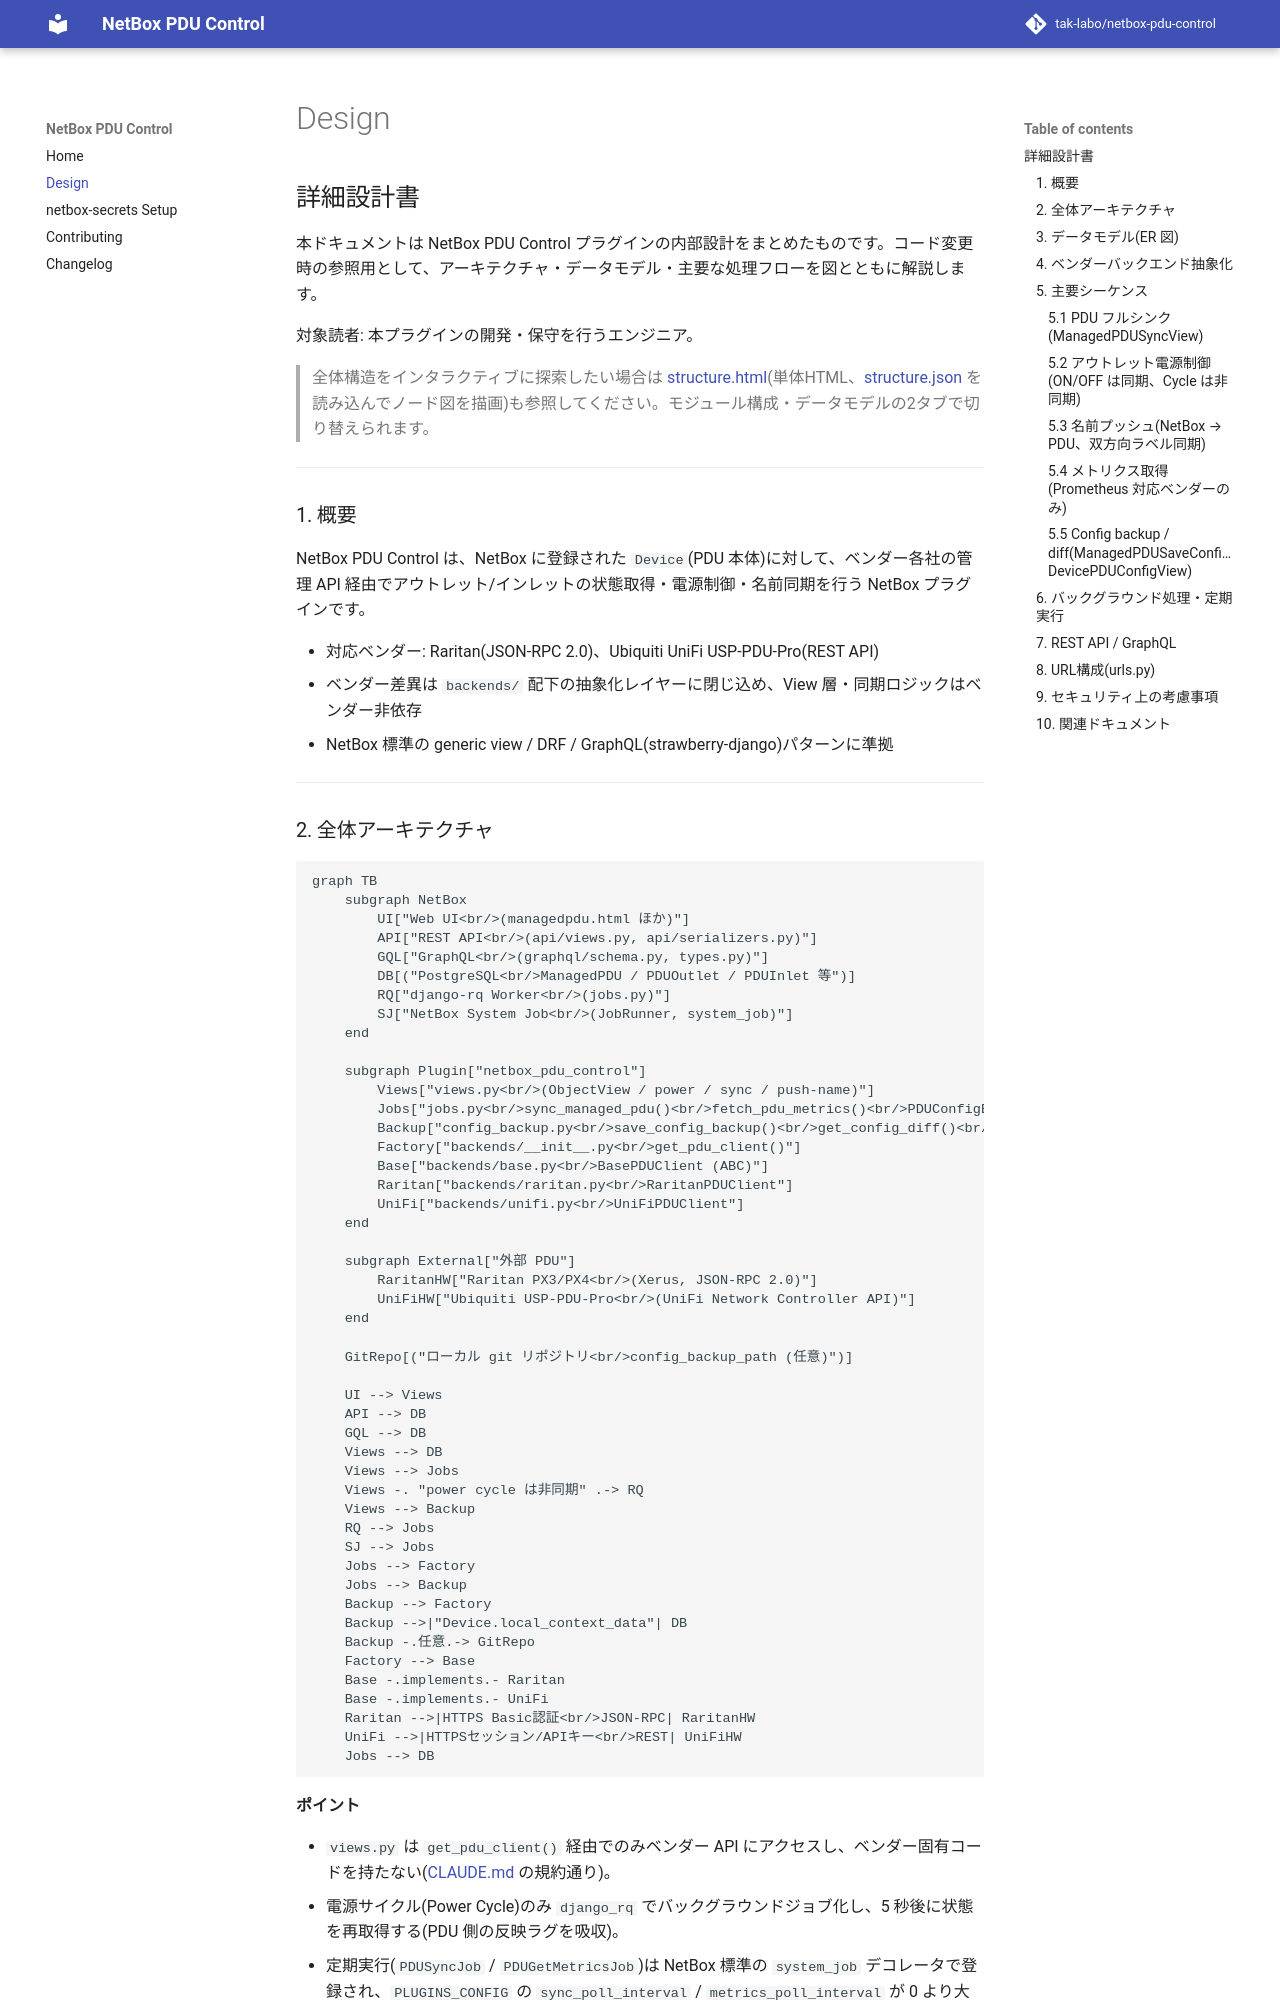

repository: tak-labo/netbox-pdu-control · page: design/index.html · generator: mkdocs

# 詳細設計書

本ドキュメントは NetBox PDU Control プラグインの内部設計をまとめたものです。コード変更時の参照用として、アーキテクチャ・データモデル・主要な処理フローを図とともに解説します。

対象読者: 本プラグインの開発・保守を行うエンジニア。

> 全体構造をインタラクティブに探索したい場合は [structure.html](structure.html)(単体HTML、[structure.json](structure.json) を読み込んでノード図を描画)も参照してください。モジュール構成・データモデルの2タブで切り替えられます。

---

## 1. 概要

NetBox PDU Control は、NetBox に登録された `Device`(PDU 本体)に対して、ベンダー各社の管理 API 経由でアウトレット/インレットの状態取得・電源制御・名前同期を行う NetBox プラグインです。

- 対応ベンダー: Raritan(JSON-RPC 2.0)、Ubiquiti UniFi USP-PDU-Pro(REST API)
- ベンダー差異は `backends/` 配下の抽象化レイヤーに閉じ込め、View 層・同期ロジックはベンダー非依存
- NetBox 標準の generic view / DRF / GraphQL(strawberry-django)パターンに準拠

---

## 2. 全体アーキテクチャ

```mermaid
graph TB
    subgraph NetBox
        UI["Web UI<br/>(managedpdu.html ほか)"]
        API["REST API<br/>(api/views.py, api/serializers.py)"]
        GQL["GraphQL<br/>(graphql/schema.py, types.py)"]
        DB[("PostgreSQL<br/>ManagedPDU / PDUOutlet / PDUInlet 等")]
        RQ["django-rq Worker<br/>(jobs.py)"]
        SJ["NetBox System Job<br/>(JobRunner, system_job)"]
    end

    subgraph Plugin["netbox_pdu_control"]
        Views["views.py<br/>(ObjectView / power / sync / push-name)"]
        Jobs["jobs.py<br/>sync_managed_pdu()<br/>fetch_pdu_metrics()<br/>PDUConfigBackupJob"]
        Backup["config_backup.py<br/>save_config_backup()<br/>get_config_diff()<br/>get_config_snapshot_pair()"]
        Factory["backends/__init__.py<br/>get_pdu_client()"]
        Base["backends/base.py<br/>BasePDUClient (ABC)"]
        Raritan["backends/raritan.py<br/>RaritanPDUClient"]
        UniFi["backends/unifi.py<br/>UniFiPDUClient"]
    end

    subgraph External["外部 PDU"]
        RaritanHW["Raritan PX3/PX4<br/>(Xerus, JSON-RPC 2.0)"]
        UniFiHW["Ubiquiti USP-PDU-Pro<br/>(UniFi Network Controller API)"]
    end

    GitRepo[("ローカル git リポジトリ<br/>config_backup_path (任意)")]

    UI --> Views
    API --> DB
    GQL --> DB
    Views --> DB
    Views --> Jobs
    Views -. "power cycle は非同期" .-> RQ
    Views --> Backup
    RQ --> Jobs
    SJ --> Jobs
    Jobs --> Factory
    Jobs --> Backup
    Backup --> Factory
    Backup -->|"Device.local_context_data"| DB
    Backup -.任意.-> GitRepo
    Factory --> Base
    Base -.implements.- Raritan
    Base -.implements.- UniFi
    Raritan -->|HTTPS Basic認証<br/>JSON-RPC| RaritanHW
    UniFi -->|HTTPSセッション/APIキー<br/>REST| UniFiHW
    Jobs --> DB
```

**ポイント**

- `views.py` は `get_pdu_client()` 経由でのみベンダー API にアクセスし、ベンダー固有コードを持たない([CLAUDE.md](../CLAUDE.md) の規約通り)。
- 電源サイクル(Power Cycle)のみ `django_rq` でバックグラウンドジョブ化し、5 秒後に状態を再取得する(PDU 側の反映ラグを吸収)。
- 定期実行(`PDUSyncJob` / `PDUGetMetricsJob`)は NetBox 標準の `system_job` デコレータで登録され、`PLUGINS_CONFIG` の `sync_poll_interval` / `metrics_poll_interval` が 0 より大きい場合のみ有効化される。
- `get_pdu_client()` は認証情報を直接 `ManagedPDU` から読まず、`credentials.get_credential()` 経由で解決する(netbox-secrets 優先・平文フォールバック、詳細は[§9](#9-セキュリティ上の考慮事項))。

---
